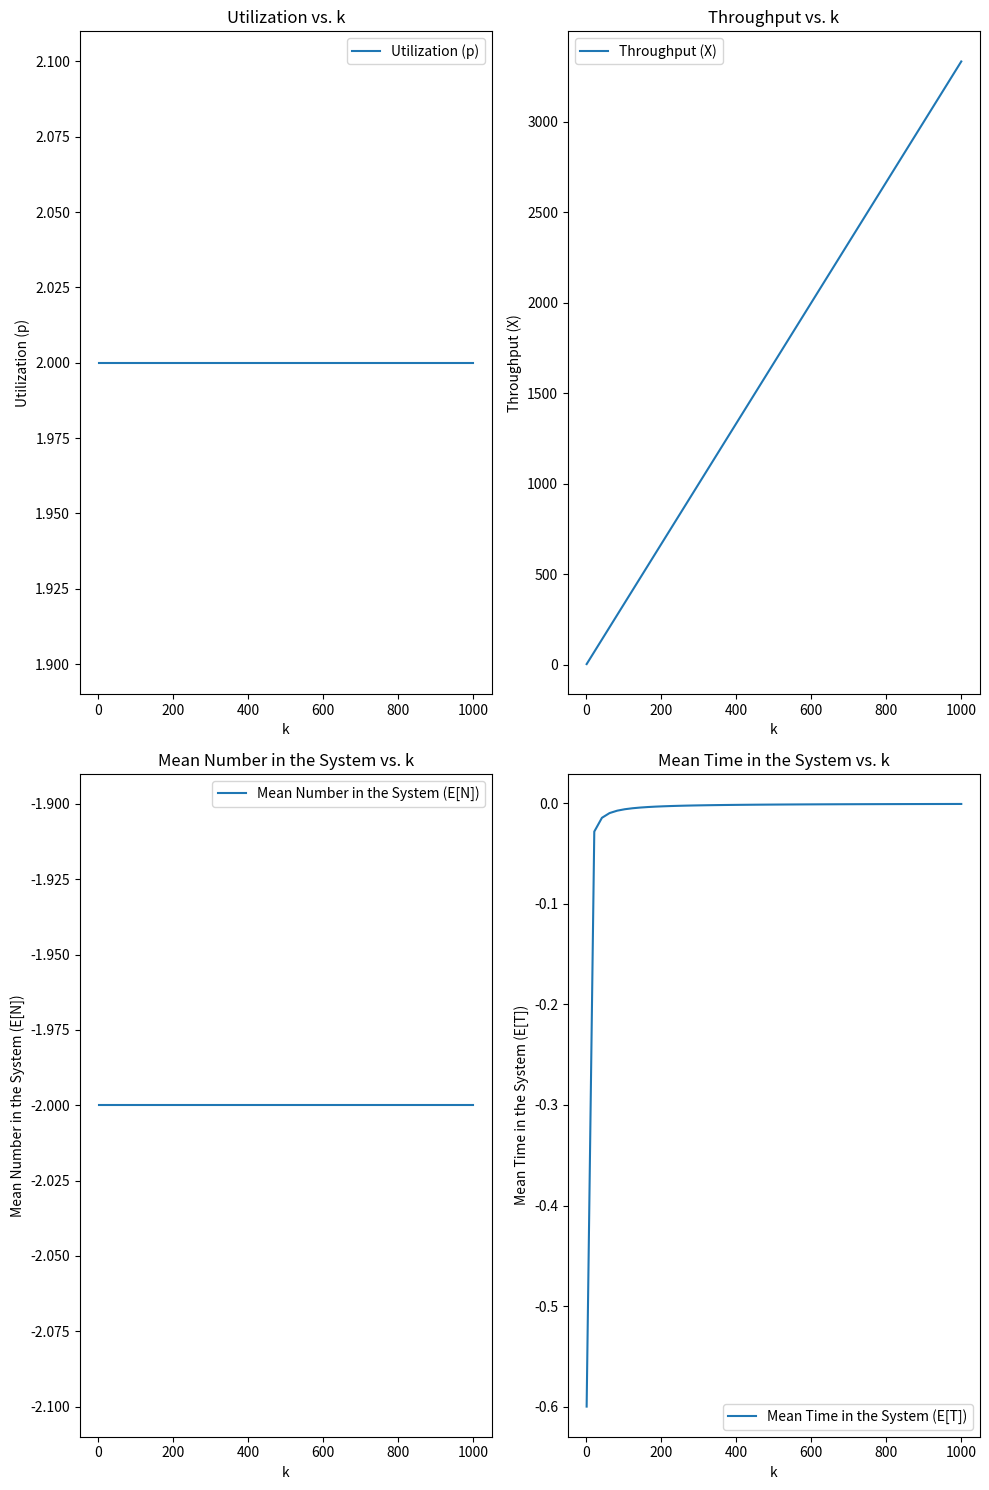

Python code for this plot:
# [redacted]
# Import Matplotlib and numpy
import matplotlib.pyplot as plt
import numpy as np

# Use a linespace at 1 (to avoid division by 0) to 1000
k = np.linspace(1, 1000)

# Set variables
theta = 10
mu = 5

# Set p when theta and mu increased by k
p = (k * theta) / (k * mu)

# Calculate estimated wait and service times when mu and theta increased by k
estimated_wait = p * (1 / (k * mu)) / (1 - p)
estimated_service = (1 / (k * mu)) / (1 - p)

# Calculate estimated number
estimated_number = p / (1 - p)

# Calculate estimated time
estimated_time = estimated_service + estimated_wait

# Calculate throughput
X = estimated_number / estimated_time

# Generate plots
plt.figure(figsize=(10, 15))

# Plot utilization (p) as a function of k
# Create subplot with 2 cols, 2 rows, at place 1
plt.subplot(221)
plt.plot(k, p, label='Utilization (p)')
plt.title('Utilization vs. k')
plt.xlabel('k')
plt.ylabel('Utilization (p)')
plt.legend()

# Plot throughput (X) as a function of k
# Create subplot with 2 cols, 2 rows, at place 2
plt.subplot(222)
plt.plot(k, X, label='Throughput (X)')
plt.title('Throughput vs. k')
plt.xlabel('k')
plt.ylabel('Throughput (X)')
plt.legend()

# Plot mean number in the system (E[N]) as a function of k
# Create subplot with 2 cols, 2 rows, at place 3
plt.subplot(223)
plt.plot(k, estimated_number, label='Mean Number in the System (E[N])')
plt.title('Mean Number in the System vs. k')
plt.xlabel('k')
plt.ylabel('Mean Number in the System (E[N])')
plt.legend()

# Plot mean time in the system (E[T]) as a function of k
# Create subplot with 2 cols, 2 rows, at place 4
plt.subplot(224)
plt.plot(k, estimated_time, label='Mean Time in the System (E[T])')
plt.title('Mean Time in the System vs. k')
plt.xlabel('k')
plt.ylabel('Mean Time in the System (E[T])')
plt.legend()


# Adjust layout and show plots
plt.tight_layout()
plt.show()
